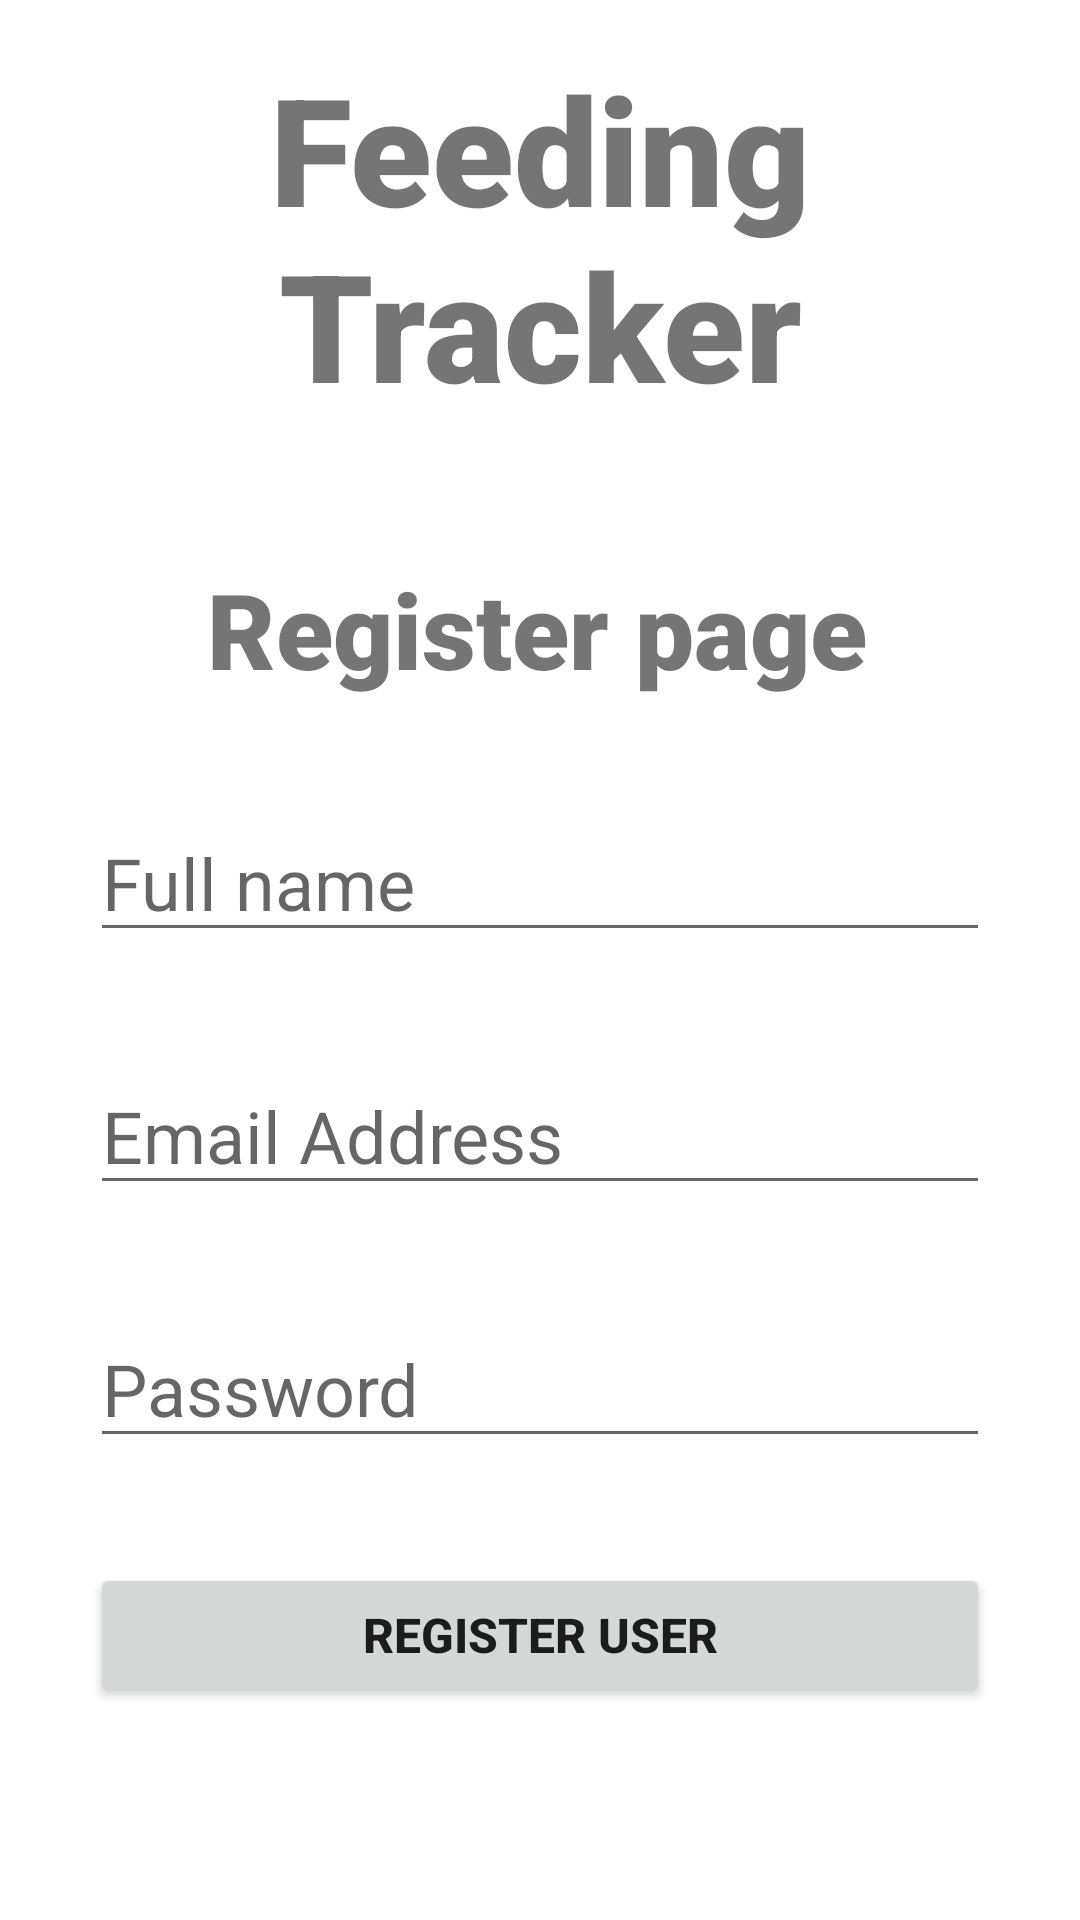

Android layout source for this screen:
<!-- AndroidManifest.xml: application theme Theme.FeedingTracker -->
<!-- res/layout/activity_register.xml -->
<?xml version="1.0" encoding="utf-8"?>
<androidx.constraintlayout.widget.ConstraintLayout xmlns:android="http://schemas.android.com/apk/res/android"
    xmlns:app="http://schemas.android.com/apk/res-auto"
    xmlns:tools="http://schemas.android.com/tools"
    android:layout_width="match_parent"
    android:layout_height="match_parent"
    tools:context=".activity.Register">

    <TextView
        android:id="@+id/Register_Title"
        android:layout_width="wrap_content"
        android:layout_height="wrap_content"
        android:layout_marginTop="16dp"
        android:fontFamily="sans-serif-black"
        android:text="@string/feedingTrackerText"
        android:textAlignment="center"
        android:textSize="50sp"
        android:textStyle="bold"
        app:layout_constraintEnd_toEndOf="parent"
        app:layout_constraintHorizontal_bias="0.494"
        app:layout_constraintStart_toStartOf="parent"
        app:layout_constraintTop_toTopOf="parent" />

    <TextView
        android:id="@+id/Register_subTitle"
        android:layout_width="wrap_content"
        android:layout_height="wrap_content"
        android:layout_marginTop="45dp"
        android:fontFamily="sans-serif-black"
        android:text="@string/RegisterPageText"
        android:textAlignment="center"
        android:textSize="35sp"
        android:textStyle="bold"
        app:layout_constraintEnd_toEndOf="parent"
        app:layout_constraintHorizontal_bias="0.494"
        app:layout_constraintStart_toStartOf="parent"
        app:layout_constraintTop_toBottomOf="@+id/Register_Title" />


    <EditText
        android:id="@+id/fullName"
        android:layout_width="match_parent"
        android:layout_height="wrap_content"
        android:layout_marginHorizontal="30dp"
        android:layout_marginTop="35dp"
        android:hint="@string/FullNameText"
        android:inputType="text"
        android:textSize="24sp"
        app:layout_constraintEnd_toEndOf="parent"
        app:layout_constraintStart_toStartOf="parent"
        app:layout_constraintTop_toBottomOf="@+id/Register_subTitle" />

    <EditText
        android:id="@+id/newEmailInput_edit"
        android:layout_width="0dp"
        android:layout_height="wrap_content"
        android:layout_marginTop="35dp"
        android:hint="@string/EmailText"
        android:inputType="text"
        android:textSize="24sp"
        app:layout_constraintEnd_toEndOf="@+id/fullName"
        app:layout_constraintStart_toStartOf="@+id/fullName"
        app:layout_constraintTop_toBottomOf="@+id/fullName" />

    <EditText
        android:id="@+id/newPasswordInput_edit"
        android:layout_width="match_parent"
        android:layout_height="wrap_content"
        android:layout_marginHorizontal="30dp"
        android:layout_marginTop="35dp"
        android:hint="@string/PasswordText"
        android:inputType="text"
        android:textSize="24sp"
        app:layout_constraintEnd_toEndOf="parent"
        app:layout_constraintStart_toStartOf="parent"
        app:layout_constraintTop_toBottomOf="@+id/newEmailInput_edit" />

    <Button
        android:id="@+id/registorUser_btn"
        android:layout_width="match_parent"
        android:layout_height="wrap_content"
        android:layout_marginHorizontal="30dp"
        android:layout_marginTop="35dp"
        android:text="@string/RegisterUserText"
        android:textSize="16sp"
        android:textStyle="bold"
        app:layout_constraintEnd_toEndOf="parent"
        app:layout_constraintStart_toStartOf="parent"
        app:layout_constraintTop_toBottomOf="@+id/newPasswordInput_edit" />
    <ProgressBar
        android:id="@+id/progressBar2"
        style="?android:attr/progressBarStyleLarge"
        android:layout_width="wrap_content"
        android:layout_height="wrap_content"
        android:layout_centerInParent="true"
        android:layout_marginTop="380dp"
        android:visibility="invisible"
        app:layout_constraintEnd_toEndOf="parent"
        app:layout_constraintHorizontal_bias="0.498"
        app:layout_constraintStart_toStartOf="parent"
        app:layout_constraintTop_toTopOf="parent"
        tools:ignore="MissingConstraints" />
</androidx.constraintlayout.widget.ConstraintLayout>
<!-- resources referenced by this layout -->
<resources>
  <string name="EmailText">Email Address</string>
  <string name="FullNameText">Full name</string>
  <string name="PasswordText">Password</string>
  <string name="RegisterPageText">Register page</string>
  <string name="RegisterUserText">Register user</string>
  <string name="feedingTrackerText">Feeding Tracker</string>
  <style name="Theme.FeedingTracker" parent="Theme.MaterialComponents.DayNight.DarkActionBar">
          
          <item name="colorPrimary">@color/purple_500</item>
          <item name="colorPrimaryVariant">@color/purple_700</item>
          <item name="colorOnPrimary">@color/white</item>
          
          <item name="colorSecondary">@color/teal_200</item>
          <item name="colorSecondaryVariant">@color/teal_700</item>
          <item name="colorOnSecondary">@color/black</item>
          
          <item name="android:statusBarColor" tools:targetApi="l">?attr/colorPrimaryVariant</item>
          
      </style>
  <color name="purple_500">#FF6200EE</color>
  <color name="purple_700">#FF3700B3</color>
  <color name="white">#FFFFFFFF</color>
  <color name="teal_200">#FF03DAC5</color>
  <color name="teal_700">#FF018786</color>
  <color name="black">#FF000000</color>
</resources>
